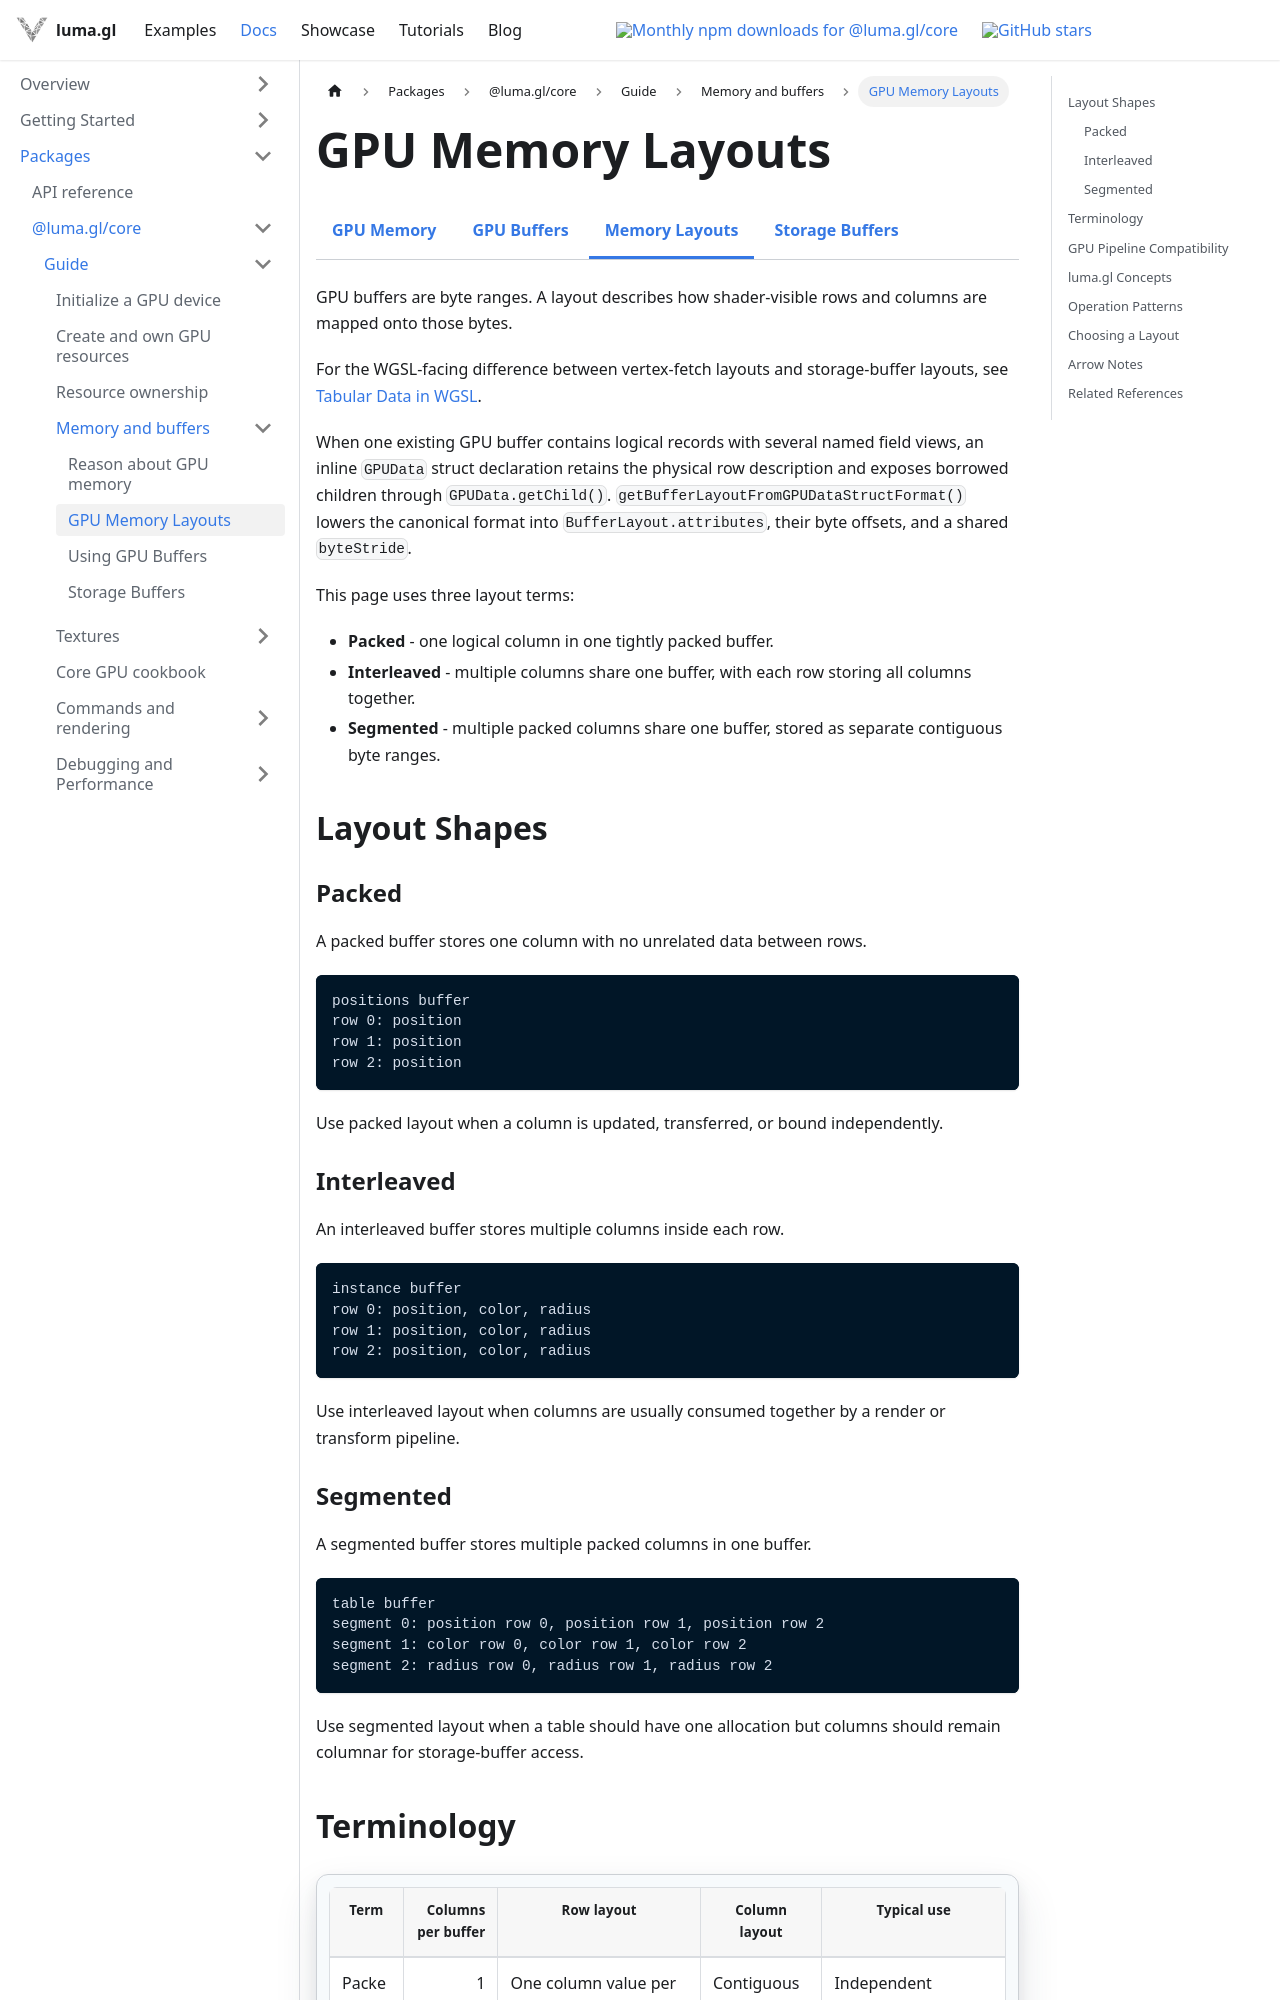

repository: visgl/luma.gl · page: next/docs/api-guide/gpu/gpu-memory-layouts.html · generator: docusaurus

import {GpuMemoryDocsTabs} from '@site/src/components/docs/gpu-memory-docs-tabs';

# GPU Memory Layouts

<GpuMemoryDocsTabs active="gpu-memory-layouts" />

GPU buffers are byte ranges. A layout describes how shader-visible rows and columns are mapped onto those bytes.

For the WGSL-facing difference between vertex-fetch layouts and storage-buffer
layouts, see [Tabular Data in WGSL](./tabular-data-in-wgsl).

When one existing GPU buffer contains logical records with several named field
views, an inline `GPUData` struct declaration retains the physical row
description and exposes borrowed children through `GPUData.getChild()`.
`getBufferLayoutFromGPUDataStructFormat()` lowers the canonical format into
`BufferLayout.attributes`, their byte offsets, and a shared `byteStride`.

This page uses three layout terms:

- **Packed** - one logical column in one tightly packed buffer.
- **Interleaved** - multiple columns share one buffer, with each row storing all columns together.
- **Segmented** - multiple packed columns share one buffer, stored as separate contiguous byte ranges.

## Layout Shapes

### Packed

A packed buffer stores one column with no unrelated data between rows.

```text
positions buffer
row 0: position
row 1: position
row 2: position
```

Use packed layout when a column is updated, transferred, or bound independently.

### Interleaved

An interleaved buffer stores multiple columns inside each row.

```text
instance buffer
row 0: position, color, radius
row 1: position, color, radius
row 2: position, color, radius
```

Use interleaved layout when columns are usually consumed together by a render or transform pipeline.

### Segmented

A segmented buffer stores multiple packed columns in one buffer.

```text
table buffer
segment 0: position row 0, position row 1, position row 2
segment 1: color row 0, color row 1, color row 2
segment 2: radius row 0, radius row 1, radius row 2
```

Use segmented layout when a table should have one allocation but columns should remain columnar for storage-buffer access.
